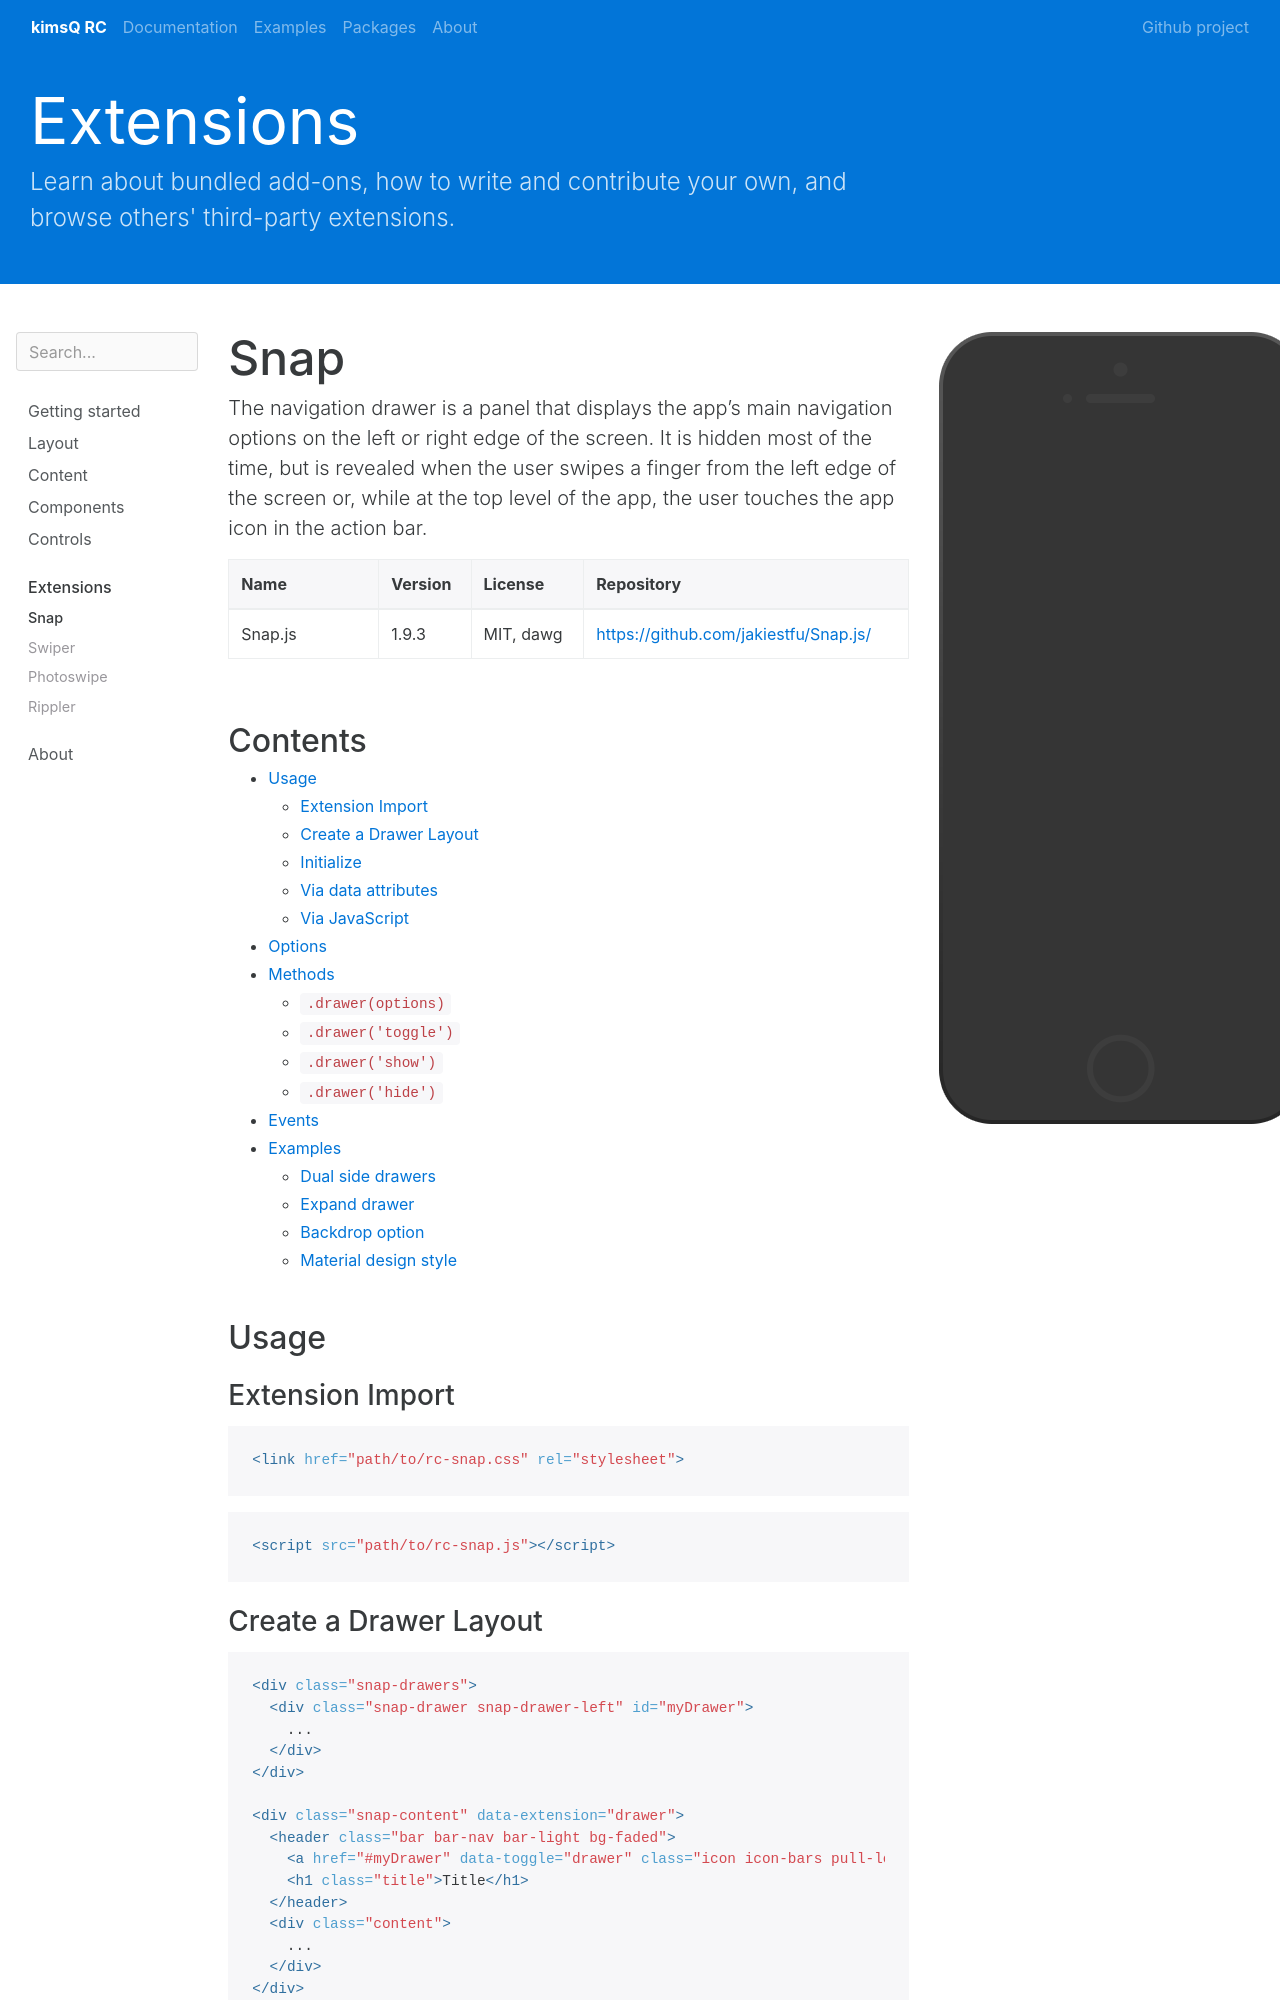

repository: kimsQ/rc · page: extensions/snap/index.html · generator: jekyll

---
layout: preview
preview: snap
title: Snap
group: extensions
---


The navigation drawer is a panel that displays the app’s main navigation options on the left or right edge of the screen. It is hidden most of the time, but is revealed when the user swipes a finger from the left edge of the screen or, while at the top level of the app, the user touches the app icon in the action bar.


<div class="table-responsive">
  <table class="table table-bordered">
    <thead>
     <tr class="bg-faded">
       <th style="width: 150px;">Name</th>
       <th>Version</th>
       <th>License</th>
       <th>Repository</th>
     </tr>
    </thead>
    <tbody>
     <tr>
      <td>Snap.js</td>
      <td>1.9.3</td>
      <td>MIT, dawg</td>
       <td>
        <a href="https://github.com/jakiestfu/Snap.js/">https://github.com/jakiestfu/Snap.js/</a>
       </td>
     </tr>

    </tbody>
  </table>
</div>

## Contents

* Will be replaced with the ToC, excluding the "Contents" header
{:toc}


## Usage

### Extension Import

{% highlight html %}
<link href="path/to/rc-snap.css" rel="stylesheet">
{% endhighlight %}

{% highlight html %}
<script src="path/to/rc-snap.js"></script>
{% endhighlight %}

### Create a Drawer Layout
{% highlight html %}
<div class="snap-drawers">
  <div class="snap-drawer snap-drawer-left" id="myDrawer">
    ...
  </div>
</div>

<div class="snap-content" data-extension="drawer">
  <header class="bar bar-nav bar-light bg-faded">
    <a href="#myDrawer" data-toggle="drawer" class="icon icon-bars pull-left"></a>
    <h1 class="title">Title</h1>
  </header>
  <div class="content">
    ...
  </div>
</div>
{% endhighlight %}


### Initialize
초기화 함수를 추가 합니다.
{% highlight js %}
RC_initDrawer();
{% endhighlight %}
